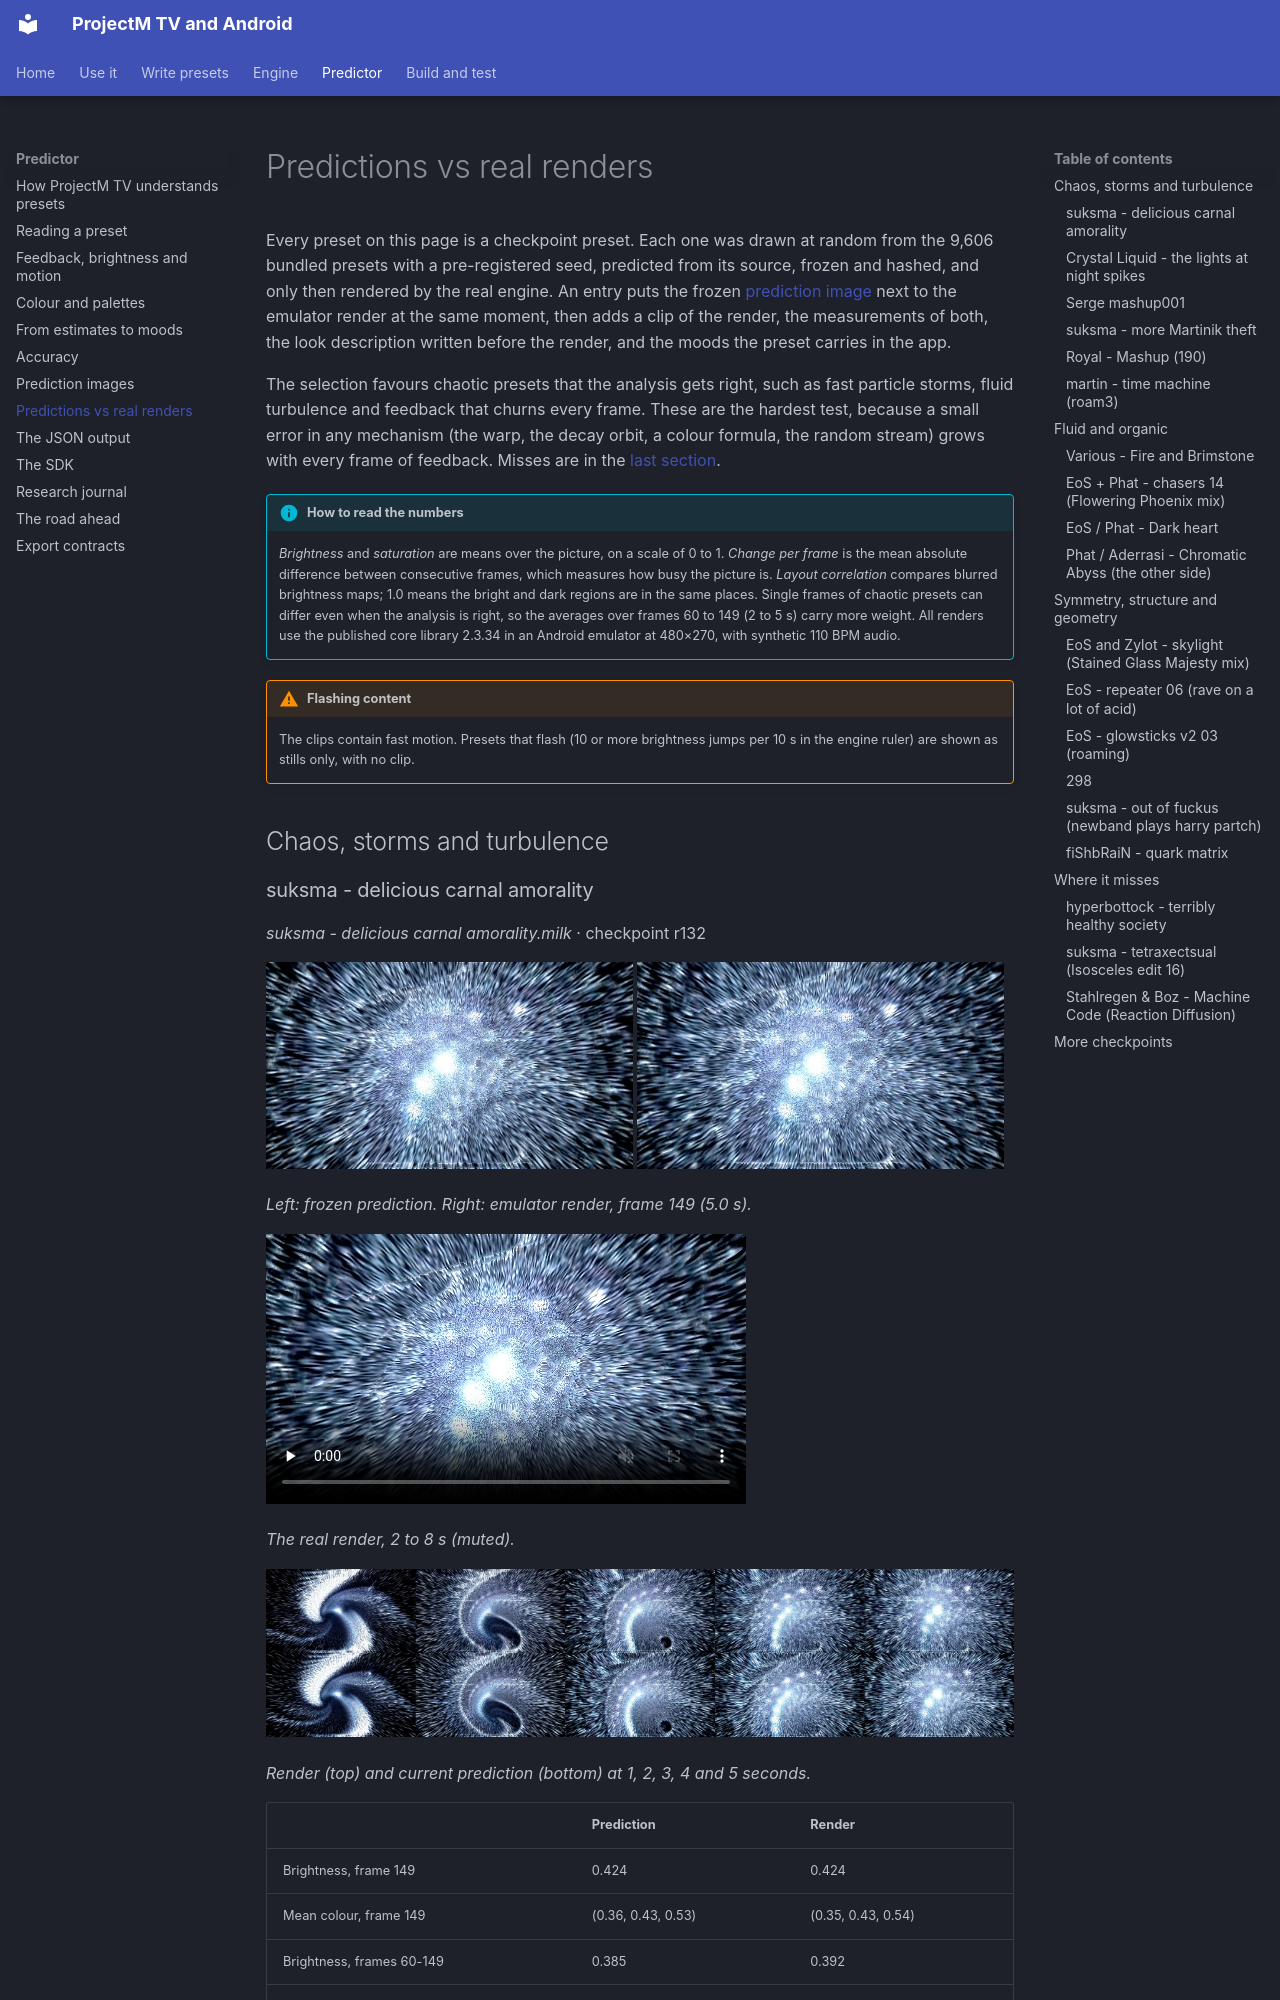

repository: johnneerdael/ProjectM-Android · page: predictor/gallery/index.html · generator: mkdocs

# Predictions vs real renders

Every preset on this page is a checkpoint preset. Each one was drawn at random from the 9,606 bundled presets with a pre-registered seed, predicted from its source, frozen and hashed, and only then rendered by the real engine. An entry puts the frozen [prediction image](prediction-images.md) next to the emulator render at the same moment, then adds a clip of the render, the measurements of both, the look description written before the render, and the moods the preset carries in the app.

The selection favours chaotic presets that the analysis gets right, such as fast particle storms, fluid turbulence and feedback that churns every frame. These are the hardest test, because a small error in any mechanism (the warp, the decay orbit, a colour formula, the random stream) grows with every frame of feedback. Misses are in the [last section](#where-it-misses).

!!! info "How to read the numbers"
    *Brightness* and *saturation* are means over the picture, on a scale of 0 to 1. *Change per frame* is the mean absolute difference between consecutive frames, which measures how busy the picture is. *Layout correlation* compares blurred brightness maps; 1.0 means the bright and dark regions are in the same places. Single frames of chaotic presets can differ even when the analysis is right, so the averages over frames 60 to 149 (2 to 5 s) carry more weight. All renders use the published core library 2.3.34 in an Android emulator at 480×270, with synthetic 110 BPM audio.

!!! warning "Flashing content"
    The clips contain fast motion. Presets that flash (10 or more brightness jumps per 10 s in the engine ruler) are shown as stills only, with no clip.

## Chaos, storms and turbulence
